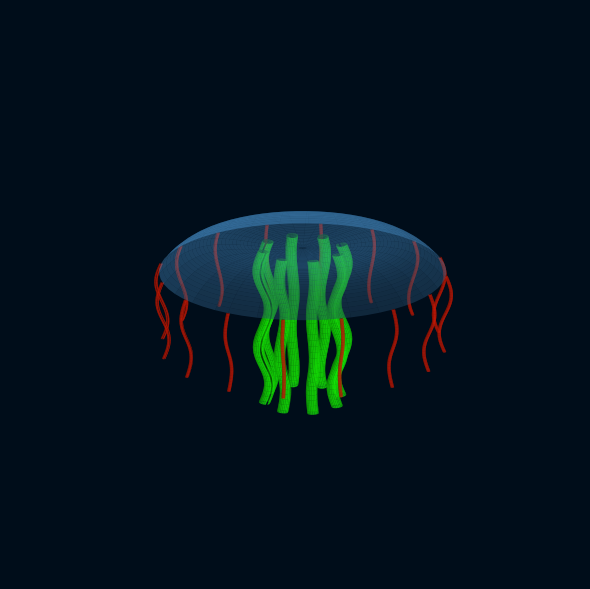

This figure's Python source:
import numpy as np
import matplotlib.pyplot as plt
from mpl_toolkits.mplot3d import Axes3D  # noqa: F401

fig = plt.figure(figsize=(6, 7), facecolor='#000d1a')
ax = fig.add_subplot(111, projection='3d', facecolor='#000d1a')

# ── Bell (half-sphere) ────────────────────────────────────────────────────────
BELL_RADIUS = 2.5

# ── Tentacles ─────────────────────────────────────────────────────────────────
TENTACLE_RADIUS    = 0.03   # tube thickness
TENTACLE_LENGTH    = 2.5    # hang distance
WAVE_AMPLITUDE     = 0.1   # sine-wave amplitude (0 = straight vertical)
WAVE_FREQUENCY     = 1.0    # number of full waves along the tentacle

# ── Central tentacles (3, evenly spaced on a small inner ring) ────────────────
CENTRAL_COUNT          = 8      # number of inner tentacles
CENTRAL_RADIUS         = 0.1    # tube thickness
CENTRAL_LENGTH         = 5.0    # hang distance
CENTRAL_WAVE_AMPLITUDE = 0.1    # 0 = straight vertical
CENTRAL_WAVE_FREQUENCY = 2.0
CENTRAL_RING_RADIUS    = 0.7    # radius of the inner ring

def bell_profile(r):
    """Height of the bell at radial distance r from the axis.
    Replace with any function f(r) where f(0) is the peak and f(BELL_RADIUS) = 0.
    Default: hemisphere  f(r) = sqrt(R² - r²)
    """
    return 0.2*r**2-0.05*r**4

r_b, th_b = np.meshgrid(np.linspace(0, BELL_RADIUS, 40), np.linspace(0, 2 * np.pi, 60))
ax.plot_surface(r_b * np.cos(th_b), r_b * np.sin(th_b), bell_profile(r_b),
                color='#55aaee', alpha=0.45, linewidth=0, antialiased=True)

# ── Closing disc (solid, at the bell opening z=0) ─────────────────────────────
#r_d, th_d = np.meshgrid(np.linspace(0, BELL_RADIUS, 30), np.linspace(0, 2 * np.pi, 60))
#ax.plot_surface(r_d * np.cos(th_d), r_d * np.sin(th_d), np.zeros_like(r_d),
 #               color='#55aaee', alpha=1.0, linewidth=0, antialiased=True)



n_s   = 60
n_u   = 20
s_arr = np.linspace(0, 1, n_s)
u_arr = np.linspace(0, 2 * np.pi, n_u, endpoint=False)
cos_u = np.cos(u_arr)   # (n_u,)
sin_u = np.sin(u_arr)   # (n_u,)

NUM_TENTACLES = 16  
for k in range(NUM_TENTACLES):
    a = k * 2 * np.pi / NUM_TENTACLES

    # Spine: sine wave in the radial direction, straight down in z
    wave   = WAVE_AMPLITUDE * np.sin(2 * np.pi * WAVE_FREQUENCY * s_arr)
    wave_d = WAVE_AMPLITUDE * 2 * np.pi * WAVE_FREQUENCY \
             * np.cos(2 * np.pi * WAVE_FREQUENCY * s_arr)

    spine_x = (BELL_RADIUS + wave) * np.cos(a)
    spine_y = (BELL_RADIUS + wave) * np.sin(a)
    spine_z = -s_arr * TENTACLE_LENGTH + bell_profile(BELL_RADIUS)  # start at the bell surface

    # Frenet frame for the tube cross-section
    # N = tangential direction around the jellyfish (-sin a, cos a, 0) — constant
    # B = T × N — lies in the radial-z plane, already unit-length
    mag = np.sqrt(wave_d ** 2 + TENTACLE_LENGTH ** 2)
    bx  =  TENTACLE_LENGTH * np.cos(a) / mag
    by  =  TENTACLE_LENGTH * np.sin(a) / mag
    bz  =  wave_d / mag

    # Broadcast: (n_u, 1) * (n_s,) → (n_u, n_s)
    X = spine_x + TENTACLE_RADIUS * (cos_u[:, None] * (-np.sin(a)) + sin_u[:, None] * bx)
    Y = spine_y + TENTACLE_RADIUS * (cos_u[:, None] *   np.cos(a)  + sin_u[:, None] * by)
    Z = spine_z + TENTACLE_RADIUS * (sin_u[:, None] * bz)

    ax.plot_surface(X, Y, Z, color="#ed1e07", alpha=0.75, linewidth=0, antialiased=True)


for k in range(CENTRAL_COUNT):
    a = k * 2 * np.pi / CENTRAL_COUNT

    wave   = CENTRAL_WAVE_AMPLITUDE * np.sin(2 * np.pi * CENTRAL_WAVE_FREQUENCY * s_arr)
    wave_d = CENTRAL_WAVE_AMPLITUDE * 2 * np.pi * CENTRAL_WAVE_FREQUENCY \
             * np.cos(2 * np.pi * CENTRAL_WAVE_FREQUENCY * s_arr)

    spine_x = (CENTRAL_RING_RADIUS + wave) * np.cos(a)
    spine_y = (CENTRAL_RING_RADIUS + wave) * np.sin(a)
    spine_z = -s_arr * CENTRAL_LENGTH

    mag = np.sqrt(wave_d ** 2 + CENTRAL_LENGTH ** 2)
    bx  =  CENTRAL_LENGTH * np.cos(a) / mag
    by  =  CENTRAL_LENGTH * np.sin(a) / mag
    bz  =  wave_d / mag

    X = spine_x + CENTRAL_RADIUS * (cos_u[:, None] * (-np.sin(a)) + sin_u[:, None] * bx)
    Y = spine_y + CENTRAL_RADIUS * (cos_u[:, None] *   np.cos(a)  + sin_u[:, None] * by)
    Z = spine_z + CENTRAL_RADIUS * (                                 sin_u[:, None] * bz)

    ax.plot_surface(X, Y, Z, color="#16f706", alpha=0.75, linewidth=0, antialiased=True)

# ── Style ─────────────────────────────────────────────────────────────────────
ax.set_xlim(-3.2, 3.2)
ax.set_ylim(-3.2, 3.2)
ax.set_zlim(-5.5, 3.0)
ax.set_axis_off()
ax.view_init(elev=20, azim=30)

plt.tight_layout()
plt.show()
